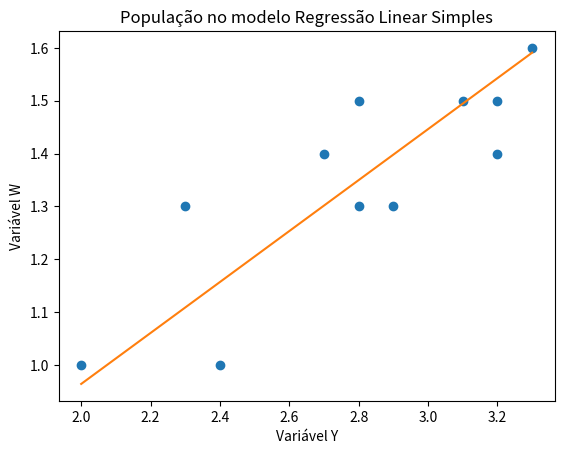

Here is the Python script that generated this plot:
# Bibliotecas

import pandas as pd
import math
import matplotlib.pyplot as plt

# Estudante

print("\tTrabalho de Probabilidade e Estatística\n")

print("\tCapítulo 9: Tópicos Especiais\n")

print("Estudante: Yuri David Silva Duarte\n")

print("Professor: Jorge Alencar\n")

print("Data: 11/12/24\n")

input("Pressione Enter para continuar...")

# Entrada de dados

variaveis = ["Var. X", "Var. Y", "Var. Z", "Var. W"]

amostraA =  [
    [7.00, 3.20, 4.70, 1.40],
    [6.40, 3.20, 4.50, 1.50],
    [6.90, 3.10, 4.90, 1.50],
    [5.50, 2.30, 4.00, 1.30],
    [6.50, 2.80, 4.60, 1.50],
    [5.70, 2.80, 4.50, 1.30],
    [6.30, 3.30, 4.70, 1.60],
    [4.90, 2.40, 3.30, 1.00],
    [6.60, 2.90, 4.60, 1.30],
    [5.20, 2.70, 3.90, 1.40],
    [5.00, 2.00, 3.50, 1.00]
]

df = pd.DataFrame(amostraA, columns=variaveis)

print("\n\tAmostra A\n\n",df, end="\n\n")

amostraB = [
    [6.30, 3.30, 6.00, 2.50],
    [5.80, 2.70, 5.10, 1.90],
    [7.10, 3.00, 5.90, 2.10],
    [6.30, 2.90, 5.60, 1.80],
    [6.50, 3.00, 5.80, 2.20],
    [7.60, 3.00, 6.60, 2.10],
    [4.90, 2.50, 4.50, 1.70],
    [7.30, 2.90, 6.30, 1.80],
    [6.70, 2.50, 5.80, 1.80],
    [7.20, 3.60, 6.10, 2.50],
    [6.50, 3.20, 5.10, 2.00],
    [6.40, 2.70, 5.30, 1.90],
    [6.80, 3.00, 5.50, 2.10],
    [5.70, 2.50, 5.00, 2.00],
    [5.80, 2.80, 5.10, 2.40],
    [6.40, 3.20, 5.30, 2.30],
    [6.50, 3.00, 5.50, 1.80],
    [7.70, 3.80, 6.70, 2.20],
    [7.70, 2.60, 6.90, 2.30],
    [6.00, 2.20, 5.00, 1.50],
    [6.90, 3.20, 5.70, 2.30]
]

df = pd.DataFrame(amostraB, columns=variaveis)

print("\tAmostra B\n\n",df, end="\n\n")

varYA = [3.20, 3.20, 3.10, 2.30, 2.80, 2.80, 3.30, 2.40, 2.90, 2.70, 2.00]

print("\tVáriavel Y da Amostra A\n", varYA, end="\n\n")

varYB = [
    3.30, 2.70, 3.00, 2.90, 3.00, 3.00, 2.50, 2.90, 2.50, 3.60, 
    3.20, 2.70, 3.00, 2.50, 2.80, 3.20, 3.00, 3.80, 2.60, 2.20, 
    3.20
]

print("\tVáriavel Y da Amostra B\n", varYB, end="\n\n")

varWA = [1.40, 1.50, 1.50, 1.30, 1.50, 1.30, 1.60, 1.00, 1.30, 1.40, 1.00]

print("\tVáriavel W da Amostra A\n", varWA, end="\n\n")

varWB = [
    2.50, 1.90, 2.10, 1.80, 2.20, 2.10, 1.70, 1.80, 1.80, 2.50, 
    2.00, 1.90, 2.10, 2.00, 2.40, 2.30, 1.80, 2.20, 2.30, 1.50, 
    2.30
]

print("\tVáriavel W da Amostra B\n", varWB, end="\n\n")

input("Pressione Enter para continuar...")

# Questão 1

## A partir da Amostra A e da Amostra B, determine se a população A e a população B
## possuem a mesma variância populacional da Variável 01 a uma significância de 10%.

print("\n\tQuestão 1\n")

### Valor da significância
significancia = 10 #%

### Média de YA
mediaYA = sum(varYA) / len(varYA)

### Variância Amostral de YA
varianciaAmostralYA = 0

for i in varYA:
    varianciaAmostralYA += (i - mediaYA) ** 2

varianciaAmostralYA /= (len(varYA) - 1)

### Média de YB
mediaYB = sum(varYB) / len(varYB)

### Variância Amostral de YB
varianciaAmostralYB = 0

for i in varYB:
    varianciaAmostralYB += (i - mediaYB) ** 2

varianciaAmostralYB /= (len(varYB) - 1)

### Cálculo do estimador F

F = varianciaAmostralYA / varianciaAmostralYB

### Ponto de corte

# TODO: Pegar da tabela

F1 = 1 / 2.77 #F(a,b)

F2 = 2.77 #F(b,a)

### Saída de dados

print(f"Média da variável Y da Amostra A: {mediaYA:.4f}\n")

print(f"Variância Amostral da variável Y da Amostra A: {varianciaAmostralYA:.4f}\n")

print(f"Média da variável Y da Amostra B: {mediaYB:.4f}\n")

print(f"Variância Amostral da variável Y da Amostra B: {varianciaAmostralYB:.4f}\n")

print(f"F = S²YA / S²YB = {varianciaAmostralYA:.4f} / {varianciaAmostralYB:.4f} = {F:.4f}\n")

# TODO: Entender se isso tá certo

print(f"F1 = F(a,b) = {F1:.4f}\n")

print(f"F2 = F(b,a) = {F2:.4f}\n")

### Teste de região crítica (pg 334 da referência 1)
if(F < F1 or F > F2):
    print("As variâncias são diferentes\n")

else:
    print("As variâncias são iguais\n")

input("Pressione Enter para continuar...")



# Questão 2

## A partir da Amostra A e da Amostra B, determine se a população A e a população B
## possuem a mesma média populacional da Variável 01 a uma significância de 10%.
## (Note que o aluno pode ter que usar a informação obtida no item anterior para tomar
## essa decisão).

print("\n\tQuestão 2\n")

significancia = 10

### Eu sei que as variancias são iguais, pelo exercicio anterior
### amostras Independentes variancias desconhecidas e iguais: ˆ
### usamos o estimador media amostral

### Estimador da média amostral
D = mediaYA - mediaYB

### Estimador da variância
EstimadorVar = (((len(varYA) - 1) * varianciaAmostralYA) + ((len(varYB) - 1) * varianciaAmostralYB)) / ((len(varYA) - 1) + (len(varYB) - 1))

### H0 : μD = 0
ud = 0

### Tabela de t-student
### Usando a distribuição de t-Student
T = (D - ud) / (math.sqrt(EstimadorVar * ((1 / len(varYA)) + (1 / len(varYB)))))

### T possui a distribuicão ̃t-Student com ((nx - 1) + (ny - 1)) graus de liberdade.
grauDeLiberdade = ((len(varYA) - 1) + (len(varYB) - 1))

### Peguei este valor da tabela com (grau de liberdade) x (significancia / 2)
t = 2.042

### Saída de dados

print(f"Estimador da média amostral = {D:.4f}\n")

print("Considerando a hipótese nula sendo H0 : μD = 0\n")

print(f"Usando a distribuição de t-Student para T = {T:.4f}\n")
print(f"Obtemos t = {t:.4f}\n")

print("Concluímos que:",end=" ")
if(T < (t * -1) or T > (t)):
    print("As médias são diferentes\n")

else:
    print("As médias são iguais\n")

input("Pressione Enter para continuar...")



# Questão 3

## Para verificar o efeito da Variável 01 sobre a Variável 02,
## use a Amostra A para obter a reta ajustada entre as variáveis. 
## Construa o diagrama de dispersão, baseando-se nos pares de valores
## fornecidos e, em seguida, desenhe a reta ajustada. Baseando-se apenas
## no gráfico, você diria que o ajuste é adequado?

print("\n\tQuestão 3\n")

### Cálculo da média da variável W da amostra B
mediaWA = sum(varWA) / len(varWA)

### Cálculo do parâmetro Beta
numerador = 0
denominador = 0

for i in range(len(varYA)):
    numerador += (varYA[i] * varWA[i]) - (len(varYA) * mediaYA * mediaWA)
    denominador += (varYA[i] ** 2) - ((len(varYA)) * (mediaYA ** 2))

betaObs = numerador / denominador

### Cálculo do parâmetro Alfa
alfaObs = mediaWA - (betaObs * mediaYA)

### Colocando so pontos das variáveis no gráfico
plt.plot(varYA, varWA, 'o')

### Gerando a reta
eixox = [min(varYA), max(varYA)]
eixoy = [(betaObs * min(varYA)) + alfaObs, (betaObs * max(varYA)) + alfaObs]

plt.plot(eixox, eixoy)

### Organizando o gráfico
plt.title('População no modelo Regressão Linear Simples')
plt.xlabel('Variável Y')
plt.ylabel('Variável W')

### Saída de dados

print(f"A média da variável Y da amostra A é: {mediaYA:.4f}\n")

print(f"A média da variável W da amostra A é: {mediaWA:.4f}\n")

print(f"O valor do parâmetro Beta é: {betaObs:.4f}\n")

print(f"O valor do parâmetro Alfa é: {alfaObs:.4f}\n")

print(f"y = Alfa + (Beta * X) = {alfaObs:.4f} + ({betaObs:.4f} * x)\n")

print("Agora vamos olhar o gráfico\n")

input("Pressione Enter para continuar...")

plt.show()

print("\nAnalisando o gráfico, a reta foi ajustada adequadamente!\n")

input("Pressione Enter para encerrar...")

#TODO: Comando pyinstaller --onefile --icon="Icons/favicon.ico" Code/trabalhoYuri.py